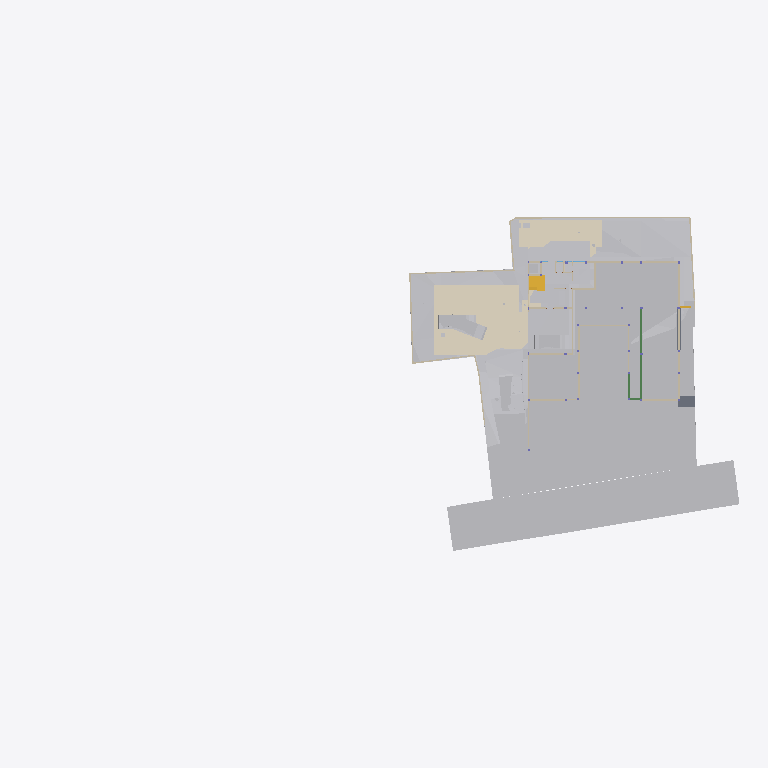
Plan cut of the same IFC building model at storey 'GF Floor Level' (level -2.70 m, cut at -1.30 m), seen from above with north up, elements coloured by IFC class (only those large enough to see are counted): 34 other elements (light grey), 28 walls (beige), 5 coverings (cream), 3 beams (green), 2 slabs (grey), 2 stair flights (yellow). Cut surfaces are drawn darker.
Extent 96.7 m × 45.5 m × 138.5 m (x, y, z). Storeys (13): Ground Level at -3.20 m; GF Floor Level at -2.70 m; GF Finished Floor Level at -2.65 m; Electrical at 0.00 m; Plumbing at 0.00 m; Road Level at 0.00 m; Areacalc at 0.00 m; GFLintel at 0.00 m; FF at 0.45 m; FFLintel at 3.15 m; schedule at 3.50 m; SF at 3.65 m; Terrace at 5.00 m. Elements (1312): 267 IfcBeam, 157 IfcWall, 95 IfcSlab, 94 IfcCovering, 75 IfcSwitchingDevice, 64 IfcPipeSegment, 61 IfcDoor, 57 IfcColumn, 51 IfcEarthworksCut, 47 IfcLightFixture, 38 IfcFurniture, 36 IfcWindow.

HEADER;
FILE_DESCRIPTION(('ViewDefinition [CoordinationView]'),'2;1');
FILE_NAME('Manilal.ifc','2025-12-08T16:43:06+05:30',(''),(''),'IfcOpenShell 0.8.4','Bonsai 0.8.4','');
FILE_SCHEMA(('IFC4X3'));
ENDSEC;
DATA;
#24581=IFCPROJECT('2TuuvCHJz54PsFPcraEbH$',$,'My Project',$,$,$,$,(#53,#354),#24580);
#35019=IFCSITE('0lpfVeOW52QfroqLYyHNY2',$,'My Site',$,$,#28,$,$,$,$,$,$,$,$);
#35435=IFCBUILDING('0MzaWOaS178x5FMqOflU3C',$,'My Building',$,$,#33,$,$,$,$,$,$);
#30840=IFCBUILDINGSTOREY('09kFoqoxrCvB1_fcEsMZsQ',$,'FF',$,$,#38,$,$,$,$);
#33791=IFCBUILDINGSTOREY('0zoFHJ9PnFW80M$mIVDQW3',$,'GF Finished Floor Level',$,$,#258,$,$,$,$);
#35436=IFCBUILDINGSTOREY('0MckaoTknA3edZMUNhTyAK',$,'SF',$,$,#6262,$,$,$,$);
#35437=IFCBUILDINGSTOREY('0DtUgpQ1b6nBmkLmvc_ehu',$,'FFLintel',$,$,#3248,$,$,$,$);
#35438=IFCBUILDINGSTOREY('2nxT8wHGnDX9t8LjuK$yoz',$,'Ground Level',$,$,#156545,$,$,$,$);
#35439=IFCBUILDINGSTOREY('2JRfeNnUP7R92jcKtKmwj5',$,'Electrical',$,$,#5283,$,$,$,$);
#35440=IFCBUILDINGSTOREY('0fi$VcvNr0Zu6wnPuK6jDB',$,'Plumbing',$,$,#12883,$,$,$,$);
#35441=IFCBUILDINGSTOREY('0qJiDzySr4lhgisX7t8beM',$,'GF Floor Level',$,$,#6749,$,$,$,$);
#35442=IFCBUILDINGSTOREY('33UZQ2TSvAg8IY4x5QCp2i',$,'schedule',$,$,#2336,$,$,$,$);
#35448=IFCBUILDINGSTOREY('3LpnsPikv4mRTBpfC3WQtx',$,'Road Level',$,$,#35447,$,$,$,$);
#35454=IFCBUILDINGSTOREY('2oUibsQsXAPxeAaTU5dGGW',$,'Terrace',$,$,#35453,$,$,$,$);
#35455=IFCBUILDINGSTOREY('3JrIAq4xL0avIQ8pEnV5X6',$,'Areacalc',$,$,#28105,$,$,$,$);
#135844=IFCBUILDINGSTOREY('3zcetogIDA6wyARG1Gifp_',$,'GFLintel',$,$,#135860,$,$,$,$);
#33545=IFCGEOGRAPHICELEMENT('3hzKcHmG15MBT$Lf89GHXN',$,'PureSite',$,$,#33382,#33544,$,.TERRAIN.);
#29425=IFCGEOGRAPHICELEMENT('20M0x6_hv1D8u5ftoKpVy3',$,'Road',$,$,#29400,#29424,$,.TERRAIN.);
#13800=IFCCOVERING('03Ox3hl4j9nvRXKoGSaXGU',$,'Covering',$,$,#13792,#13799,$,$);
#26244=IFCEARTHWORKSFILL('1xT4$PaqnDAhGXmfddmx$8',$,'Cube',$,$,#26223,#26243,$,.SLOPEFILL.);
#14006=IFCEARTHWORKSCUT('3NfQzW2p90kemh8IGcUxhf',$,'roader',$,$,#13849,#14005,$,.PAVEMENTMILLING.);
#20373=IFCEARTHWORKSCUT('2Q_BpVgoH5UP4ov3lAq_Nd',$,'Cut',$,$,#20358,#20372,$,.BASE_EXCAVATION.);
#31043=IFCEARTHWORKSFILL('3O_GobqT1E4v3eEFWom1zq',$,'Cube',$,$,#31017,#31042,$,.SLOPEFILL.);
#31012=IFCEARTHWORKSFILL('263qwxfur0Rg9ySw9RIZCG',$,'Cube',$,$,#30989,#31011,$,.SLOPEFILL.);
#20534=IFCEARTHWORKSCUT('1orBtrQ6r9QBXstUuMTyak',$,'Cut',$,$,#20521,#20533,$,.BASE_EXCAVATION.);
#13787=IFCCOVERING('07ka7WgDv0nO2Dwi6RpJJI',$,'Covering',$,$,#13779,#13786,$,$);
#19241=IFCEARTHWORKSFILL('1Znkwxu0n0meOY5Z$J5ocC',$,'New',$,$,#19208,#19240,$,.SLOPEFILL.);
#20459=IFCEARTHWORKSCUT('0lv4XU7zX8PPDYPdO7aOdg',$,'Cut',$,$,#20447,#20458,$,.BASE_EXCAVATION.);
#6599=IFCGEOGRAPHICELEMENT('1mqx3WFMb0_xZzgY5_pKpf',$,'Site',$,$,#6441,#6598,$,.TERRAIN.);
#32680=IFCVEHICLE('09kCGSf$LDBwv0agp2PRhM',$,'Vehicle',$,$,#157764,#32679,$,$);
#20318=IFCEARTHWORKSCUT('01J8VwQ8f08gmXDrlhIlzq',$,'Cut',$,$,#20304,#20317,$,.BASE_EXCAVATION.);
#32789=IFCVEHICLE('0rzGDxo0H1CRYsT$ARQpVS',$,'Vehicle',$,$,#126769,#32788,$,$);
#109311=IFCVEHICLE('22hYSdUYjCqevIDD6sVVH1',$,'Vehicle',$,$,#109348,#109324,$,$);
#126725=IFCVEHICLE('2w1OP_Z7HDsQq$WqRH72Eo',$,'Vehicle',$,$,#126774,#126738,$,$);
#20353=IFCEARTHWORKSCUT('3P_ZVV06j60u6$ptV0zgAt',$,'Cut',$,$,#20341,#20352,$,.BASE_EXCAVATION.);
#20718=IFCEARTHWORKSCUT('1t$VJ4$o90evgf8hngEw3O',$,'Cut',$,$,#20706,#20717,$,.BASE_EXCAVATION.);
#20584=IFCEARTHWORKSCUT('3XBGdyU2D9MeN3q92cqay6',$,'Cut',$,$,#20572,#20583,$,.BASE_EXCAVATION.);
#20634=IFCEARTHWORKSCUT('2CFy$zORXCoR3tq$xUvFLs',$,'Cut',$,$,#20623,#20633,$,.BASE_EXCAVATION.);
#20551=IFCEARTHWORKSCUT('3BmSG7kdb5efpA6FN0Vb4n',$,'Cut',$,$,#20539,#20550,$,.BASE_EXCAVATION.);
#7021=IFCWALL('3MfSYaOiTA4AjSKpPvRhyi',$,'Wall',$,$,#6992,#7020,$,$);
#20336=IFCEARTHWORKSCUT('1Tsuz9sRb3YODMAWko00m1',$,'Cut',$,$,#20323,#20335,$,.BASE_EXCAVATION.);
#21829=IFCSLAB('2itx3SPYH1AO7A3qAvwhI1',$,'Slab',$,$,#156575,#21828,$,$);
#7158=IFCWALL('2UlyJbGOL47vem9W3W5T7b',$,'Wall',$,$,#7129,#7157,$,$);
#19448=IFCSTAIRFLIGHT('0zdXW$cUL1CfQYZEU8WTCw',$,'StairFlight.001',$,$,#19398,#19447,$,5,4,0.181400012969971,0.100000001490116,.STRAIGHT.);
#7104=IFCWALL('1v3BeDslv3W8LfR3WiqTEd',$,'Wall',$,$,#7075,#7103,$,$);
#7124=IFCWALL('2oTy5UOG136OtM3IP_qiPs',$,'Wall',$,$,#7109,#7123,$,$);
#19393=IFCSTAIRFLIGHT('0QDG9AXQX0PgjOZTZBSSJQ',$,'StairFlight',$,$,#19253,#19392,$,12,11,0.183333337306976,0.150000005960464,.STRAIGHT.);
#104233=IFCBEAM('3yG4HtnWnBAeBFz8AI_SEl',$,'Beam',$,$,#157370,#104253,$,$);
#104281=IFCBEAM('1brod0d5XF$A894rG33zPS',$,'Beam',$,$,#156725,#104301,$,$);
#24763=IFCWALL('1blMx1j7D9ovLtEALIdSvE',$,'Wall',$,$,#156610,#24762,$,$);
#20499=IFCEARTHWORKSCUT('08D7EzEO5EDf77PNZj4fIk',$,'Cut',$,$,#20482,#20498,$,.BASE_EXCAVATION.);
#151298=IFCFURNITURE('1i$CXdob165hGE6geE8hSA',$,'Furniture',$,$,#151814,#151327,$,$);
#26368=IFCSLAB('00fgrPLzzF7hRWyl8Ww_rW',$,'Slab',$,$,#156685,#26367,$,$);
#7055=IFCWALL('2Y2Bm57Cb8Exxz7st0aRUc',$,'Wall',$,$,#7026,#7054,$,$);
#24783=IFCWALL('1Hh0bwoXvFTPbHjl4Uoh10',$,'Wall',$,$,#157290,#24782,$,$);
#4798=IFCTRANSPORTELEMENT('1lIwF9RXDBlxGhBHYvHlMS',$,'TransportElement',$,$,#4775,#4797,$,$);
#20650=IFCEARTHWORKSCUT('117L2eAFbDcAQX$djQoJMP',$,'Cut',$,$,#20639,#20649,$,.BASE_EXCAVATION.);
#7968=IFCFURNITURE('2eCSdMrzH5F8FKRq_Kat7X',$,'Furniture',$,$,#7927,#7967,$,$);
#20567=IFCEARTHWORKSCUT('16FET8TSj1cgzvcEgIN4wr',$,'Cut',$,$,#20556,#20566,$,.BASE_EXCAVATION.);
#23834=IFCWALL('2y7B0WsOvCxODdGZKi1Z$T',$,'Wall',$,$,#156585,#23833,$,$);
#112750=IFCWALL('1nyU90oHj4hBRTa6e8QMhS',$,'Wall',$,$,#156860,#112775,$,$);
#19013=IFCWALL('18Inp_KXrA6OH4xH0wBY6E',$,'Wall',$,$,#156840,#19012,$,$);
#138502=IFCWALL('22eRyasTD4vwSyMy27UnE0',$,'Wall',$,$,#157325,#138526,$,$);
#326=IFCCOVERING('27txxw6h131AM6UMtb2w5p',$,'Covering',$,$,#314,#325,$,$);
#6852=IFCWALL('10l$0x7lzBbBMMGF1qxI0s',$,'Wall',$,$,#6830,#6851,$,$);
#6886=IFCWALL('10RvTK_K97Xg3Zon6pJwxP',$,'Wall',$,$,#6857,#6885,$,$);
#20442=IFCEARTHWORKSCUT('3KiEpGBc11ZuQOzkAXEcMN',$,'Cut',$,$,#20431,#20441,$,.BASE_EXCAVATION.);
#20390=IFCEARTHWORKSCUT('1$p4eSUvT2WBuIfwXj1KUy',$,'Cut',$,$,#128168,#20389,$,.BASE_EXCAVATION.);
#23801=IFCWALL('2b3PW_qXrFKeU5$CuA$$$b',$,'Wall',$,$,#156580,#23800,$,$);
#309=IFCCOVERING('3erdxtYOTF6hsIy9z_3VeT',$,'Covering',$,$,#297,#308,$,$);
#17523=IFCWALL('0J9S4Srlb1MOsgNvH90_Ni',$,'Wall',$,$,#140746,#17522,$,$);
#24202=IFCWALL('1G4jfeXKvE59YRcJgx4ymf',$,'Wall',$,$,#156590,#24201,$,$);
#136412=IFCWALL('0F7fW7SETC5etFuzKWVjK5',$,'Wall',$,$,#157285,#136436,$,$);
#19093=IFCWALL('2BJjNEvBfCoeB82Dh_tGKG',$,'Wall',$,$,#156765,#19092,$,$);
#37114=IFCCOVERING('0MEfGn_p91mgQnywAbL9$E',$,'Covering',$,$,#37102,#37113,$,$);
#115282=IFCBEAM('3PPvRRuXDBbwYfggt_9h6v',$,'Beam',$,$,#157475,#115306,$,$);
#19153=IFCWALL('0HbzCx_IT6qhHcuZYa$tLV',$,'Wall',$,$,#156770,#19152,$,$);
#112339=IFCWALL('02AL$qLwj0VxqOwys5ZTQy',$,'Wall',$,$,#157355,#112364,$,$);
#24843=IFCWALL('1S$hEQf45Fc8bCexxSjiqx',$,'Wall',$,$,#157340,#24842,$,$);
#24823=IFCWALL('1L3aCByCT2RR$DiJTF12wq',$,'Wall',$,$,#157295,#24822,$,$);
#24426=IFCWALL('3i48sjq8T0IPkngbd_9vma',$,'Wall',$,$,#157330,#24425,$,$);
#20299=IFCEARTHWORKSCUT('2IfjuX05L3Q9F73mkLJFNM',$,'Cut',$,$,#20288,#20298,$,.BASE_EXCAVATION.);
#112219=IFCWALL('0hUDkLesr2L9DkySmUSvp2',$,'Wall',$,$,#157320,#112244,$,$);
#24803=IFCWALL('20tfeHSrrBEw063KtSBGr$',$,'Wall',$,$,#157280,#24802,$,$);
#20701=IFCEARTHWORKSCUT('3XTDaZBM58oPXW88XqT1Sk',$,'Cut',$,$,#20690,#20700,$,.BASE_EXCAVATION.);
#14121=IFCUNITARYEQUIPMENT('1P6lCedvD5Xger8vGxUADY',$,'UnitaryEquipment',$,$,#14098,#14120,$,$);
#14135=IFCUNITARYEQUIPMENT('0HCdZ8P3P4TOU$eGOCNYuA',$,'UnitaryEquipment',$,$,#14126,#14134,$,$);
#24651=IFCWALL('15wsNTS6L51xF_S_YY2vpP',$,'Wall',$,$,#156605,#24650,$,$);
#17638=IFCWALL('2U66_ERPrD$A$2PTOc1bPA',$,'Wall',$,$,#140510,#17637,$,$);
#17603=IFCWALL('0NXfgi9BT5$x6dqiz38cKQ',$,'Wall',$,$,#140836,#17602,$,$);
ENDSEC;
